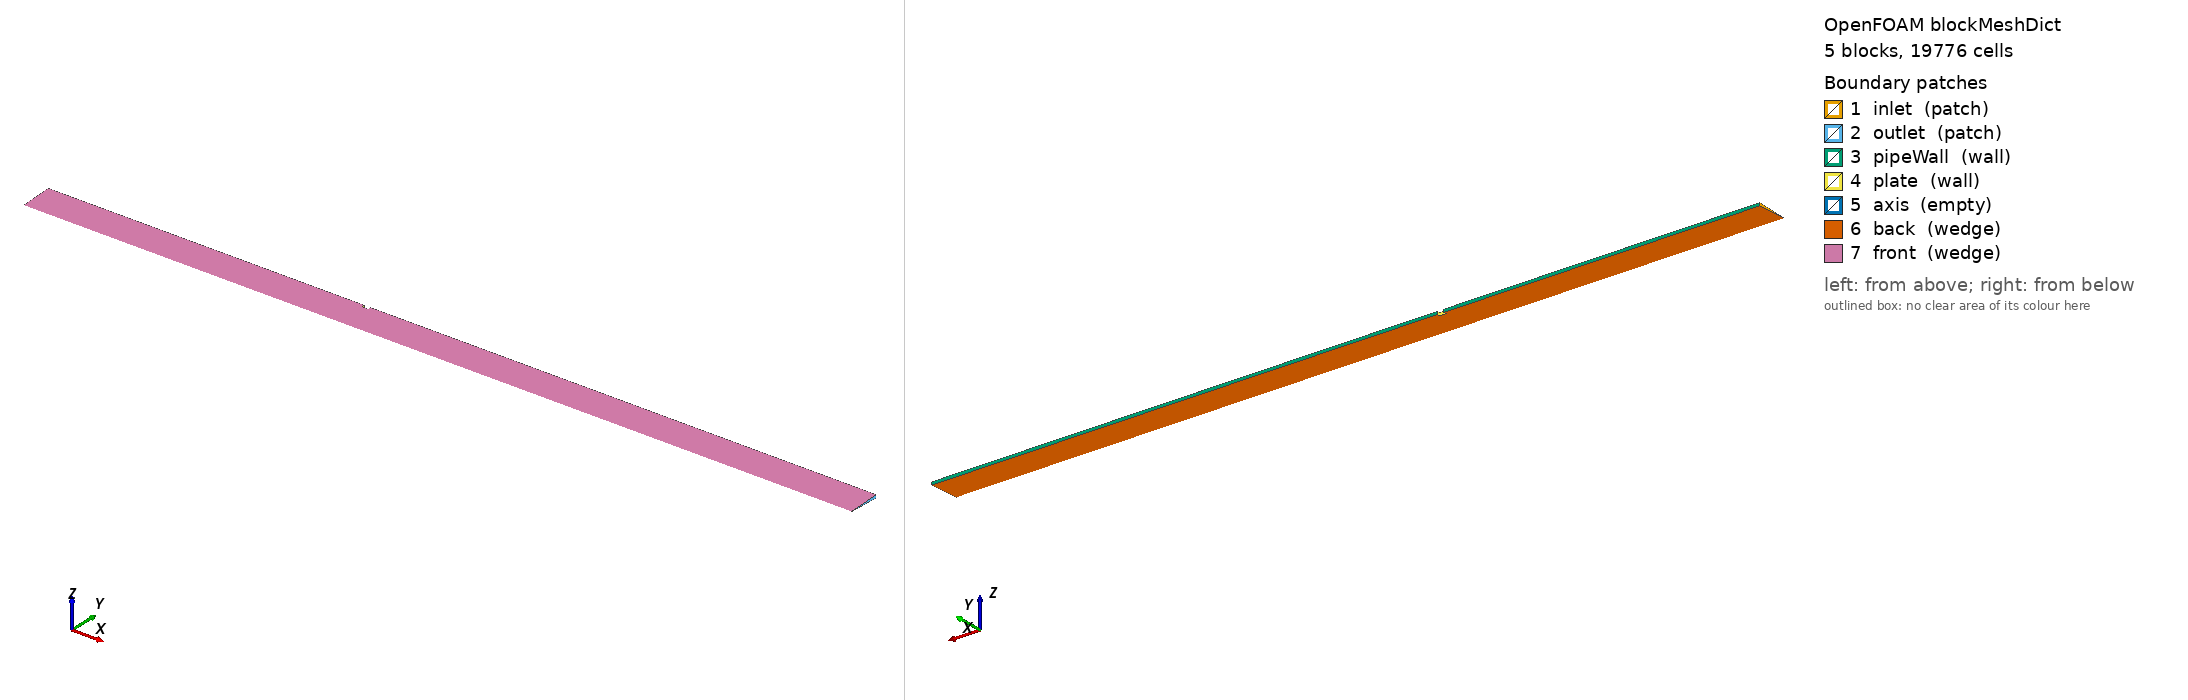

OpenFOAM case: the mesh blockMesh builds from blockMeshDict, 5 block(s), 19776 cells. Boundary patches (legend numbers): 1 inlet (patch), 2 outlet (patch), 3 pipeWall (wall), 4 plate (wall), 5 axis (empty), 6 back (wedge), 7 front (wedge). Left view from above one corner, right view from below the opposite corner. Boundary conditions: 1 field file(s) under 0/; 7 of 7 drawn patches have an entry in a shipped field file.

=== system/blockMeshDict ===
FoamFile
{
    version     2.0;
    format      ascii;
    class       dictionary;
    location    "system";
    object      blockMeshDict;
}

scale   1;

vertices
(
    (0 0 -0)
    (0 0.01041262 -0.00045462479)
    (0 0.01041262 0.00045462479)
    (0 0.011489055 -0.00050162295)
    (0 0.011489055 0.00050162295)
    (0.115 0 -0)
    (0.115 0.01041262 -0.00045462479)
    (0.115 0.01041262 0.00045462479)
    (0.115 0.011489055 -0.00050162295)
    (0.115 0.011489055 0.00050162295)
    (0.1173 0 -0)
    (0.1173 0.01041262 -0.00045462479)
    (0.1173 0.01041262 0.00045462479)
    (0.1173 0.011489055 -0.00050162295)
    (0.1173 0.011489055 0.00050162295)
    (0.3013 0 -0)
    (0.3013 0.01041262 -0.00045462479)
    (0.3013 0.01041262 0.00045462479)
    (0.3013 0.011489055 -0.00050162295)
    (0.3013 0.011489055 0.00050162295)
);

blocks
(
    hex (0 5 6 1 0 5 7 2) (120 48 1) simpleGrading (1 1.6 1)
    hex (1 6 8 3 2 7 9 4) (120 16 1) simpleGrading (1 6 1)
    hex (5 10 11 6 5 10 12 7) (12 48 1) simpleGrading (1 1.6 1)
    hex (10 15 16 11 10 15 17 12) (180 48 1) simpleGrading (0.25 1.6 1)
    hex (11 16 18 13 12 17 19 14) (180 16 1) simpleGrading (0.25 6 1)
);

edges
(
);

boundary
(
    inlet
    {
        type patch;
        faces
        (
            (0 1 2 0)
            (1 3 4 2)
        );
    }
    outlet
    {
        type patch;
        faces
        (
            (15 15 17 16)
            (16 17 19 18)
        );
    }
    pipeWall
    {
        type wall;
        faces
        (
            (3 8 9 4)
            (13 18 19 14)
        );
    }
    plate
    {
        type wall;
        faces
        (
            (6 11 12 7)
            (6 8 9 7)
            (11 12 14 13)
        );
    }
    axis
    {
        type empty;
        faces
        (
            (0 5 5 0)
            (5 10 10 5)
            (10 15 15 10)
        );
    }
    back
    {
        type wedge;
        faces
        (
            (0 5 6 1)
            (1 6 8 3)
            (5 10 11 6)
            (10 15 16 11)
            (11 16 18 13)
        );
    }
    front
    {
        type wedge;
        faces
        (
            (0 2 7 5)
            (2 4 9 7)
            (5 7 12 10)
            (10 12 17 15)
            (12 14 19 17)
        );
    }
);

mergePatchPairs
(
);


=== system/controlDict ===
FoamFile
{
    version     2.0;
    format      ascii;
    class       dictionary;
    location    "system";
    object      controlDict;
}


application     pimpleFoam;
startFrom       startTime;
startTime       0;
stopAt          endTime;
endTime         1.2;
deltaT          2.5e-05;
adjustTimeStep  yes;
maxCo           0.9;
maxDeltaT       0.00225;
writeControl    adjustableRunTime;
writeInterval   0.3;
purgeWrite      3;
writeFormat     ascii;
writePrecision  9;
timeFormat      general;
timePrecision   9;

functions
{
    probes1
    {
        type            probes;
        libs            (sampling);
        writeControl    timeStep;
        writeInterval   1;
        fields          (p U);
        probeLocations
        (
        (0.069 1e-06 0)
        (0.11615 1e-06 0)
        (0.1863 1e-06 0)
        (0.069 0.00058777778 0)
        (0.069 0.0017633333 0)
        (0.069 0.0029388889 0)
        (0.069 0.0041144444 0)
        (0.069 0.00529 0)
        (0.069 0.0064655556 0)
        (0.069 0.0076411111 0)
        (0.069 0.0088166667 0)
        (0.069 0.0099922222 0)
        );
    }
}


=== 0/U ===
FoamFile
{
    version     2.0;
    format      ascii;
    class       volVectorField;
    location    "0";
    object      U;
}


dimensions      [0 1 -1 0 0 0 0];

internalField   uniform (1.20344 0 0);

boundaryField
{
    inlet   { type fixedValue; value $internalField; }
    outlet  { type inletOutlet; inletValue uniform (0 0 0); value uniform (0 0 0); }
    pipeWall { type noSlip; }
    plate    { type noSlip; }
    axis     { type empty; }
    back     { type wedge; }
    front    { type wedge; }
}
